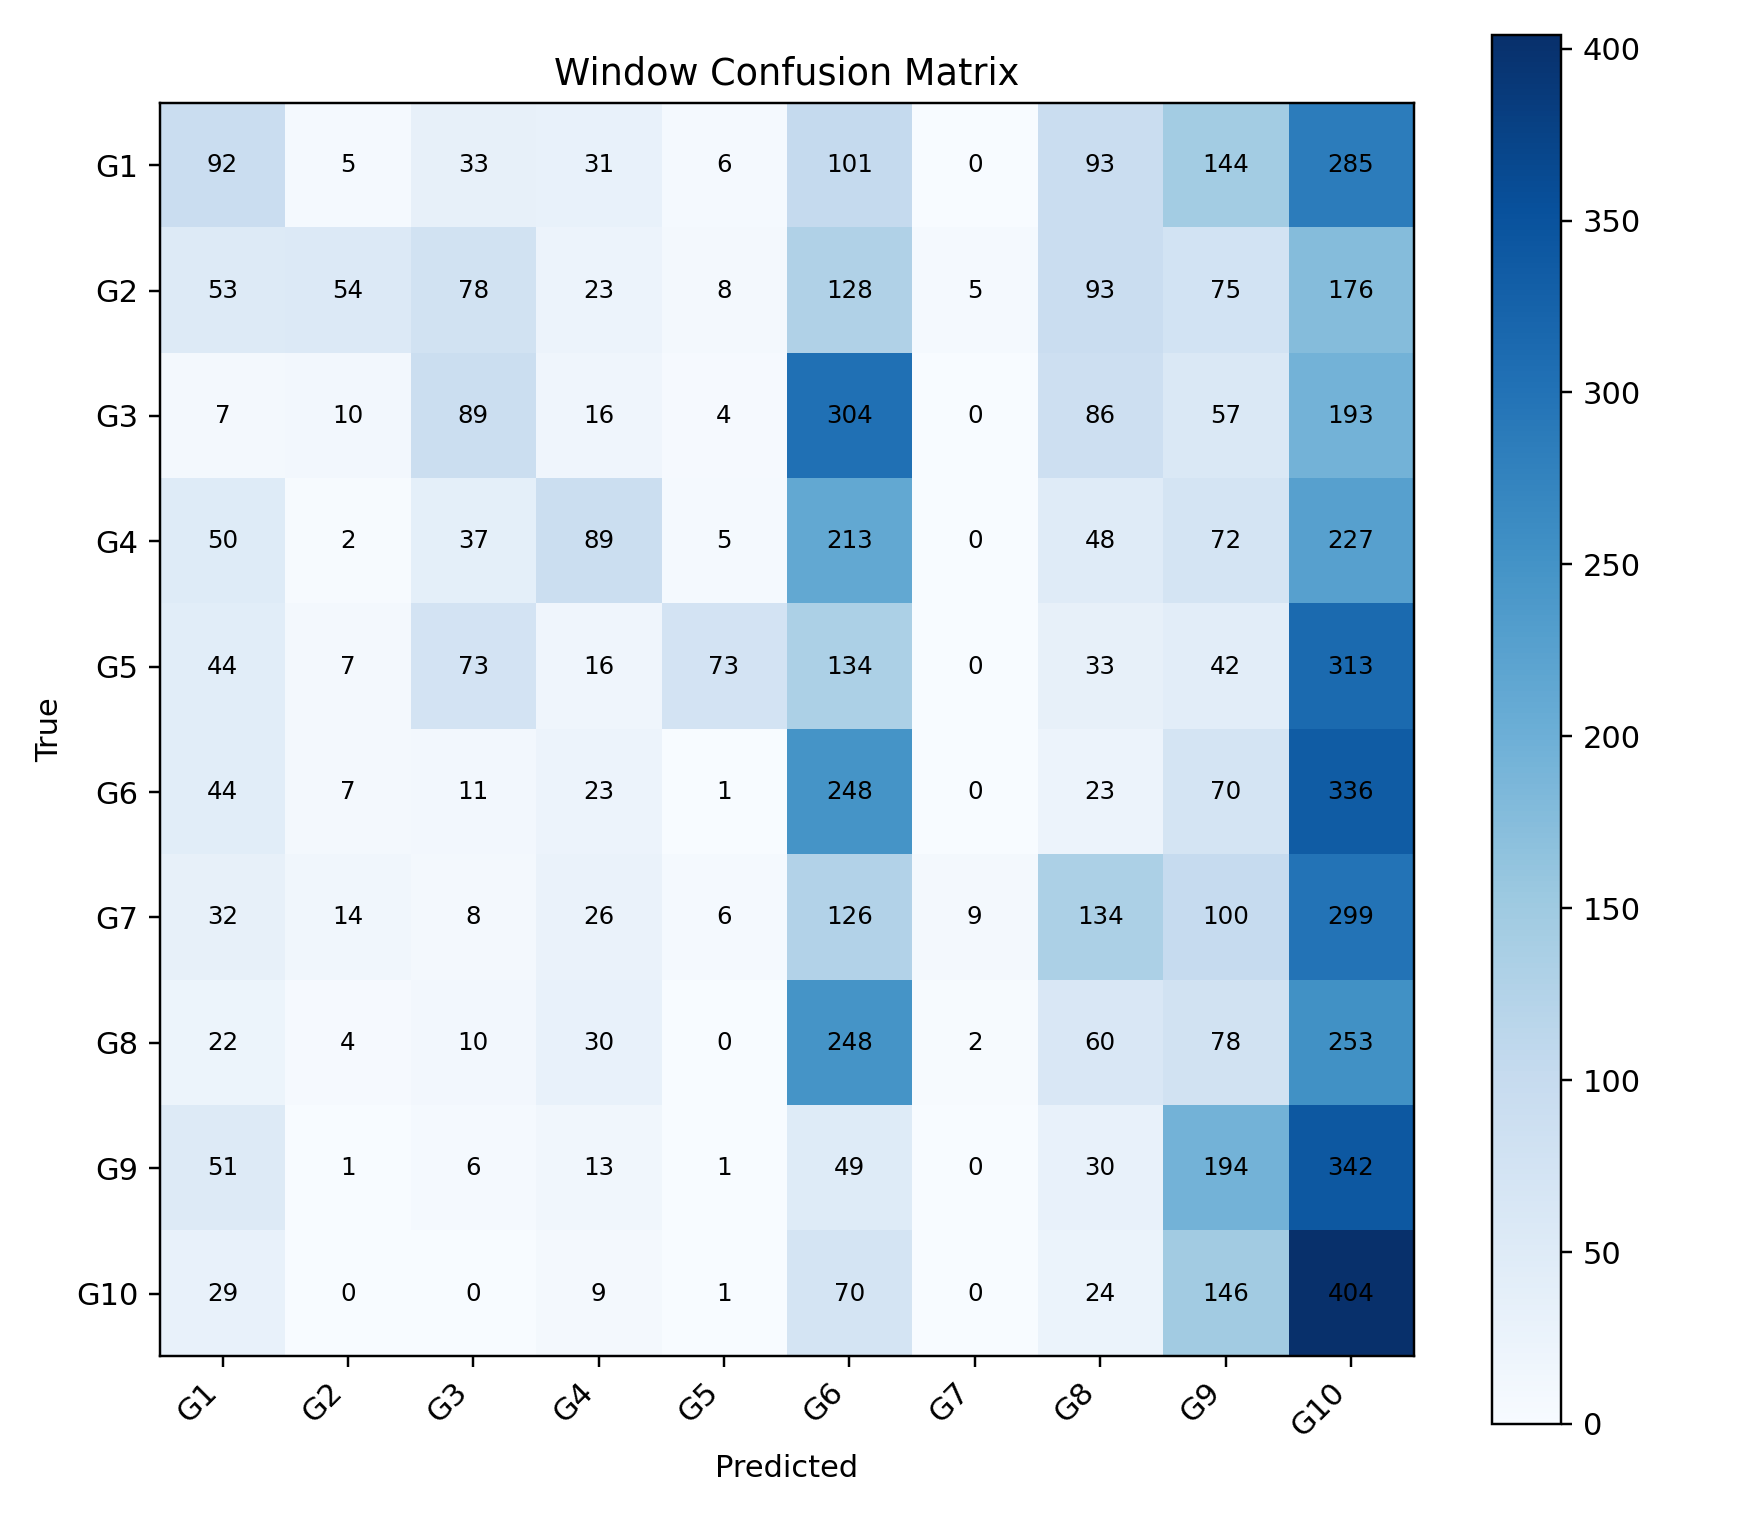

Data behind this chart, as committed beside it:
, G1, G2, G3, G4, G5, G6, G7, G8, G9, G10
G1, 92, 5, 33, 31, 6, 101, 0, 93, 144, 285
G2, 53, 54, 78, 23, 8, 128, 5, 93, 75, 176
G3, 7, 10, 89, 16, 4, 304, 0, 86, 57, 193
G4, 50, 2, 37, 89, 5, 213, 0, 48, 72, 227
G5, 44, 7, 73, 16, 73, 134, 0, 33, 42, 313
G6, 44, 7, 11, 23, 1, 248, 0, 23, 70, 336
G7, 32, 14, 8, 26, 6, 126, 9, 134, 100, 299
G8, 22, 4, 10, 30, 0, 248, 2, 60, 78, 253
G9, 51, 1, 6, 13, 1, 49, 0, 30, 194, 342
G10, 29, 0, 0, 9, 1, 70, 0, 24, 146, 404
